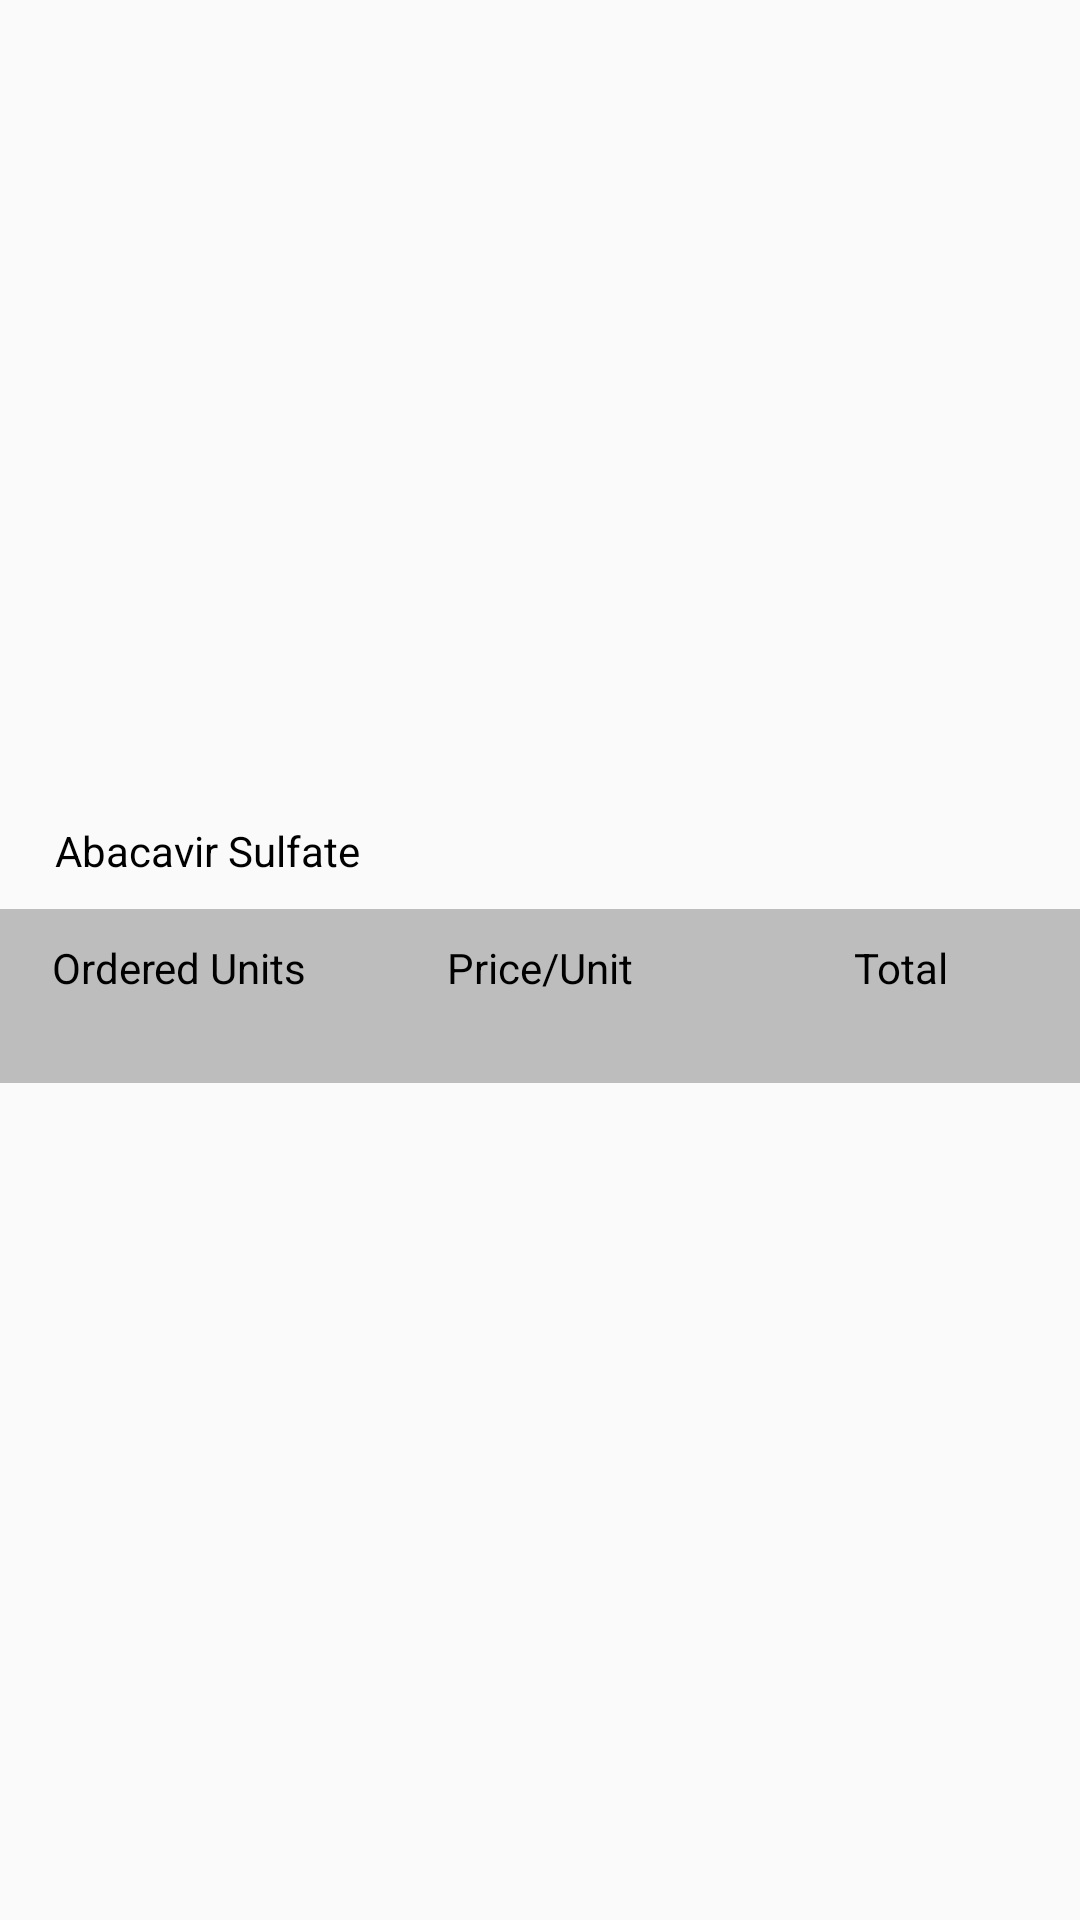

Layout XML and referenced resources for this Android screen:
<!-- AndroidManifest.xml: application theme AppTheme -->
<!-- res/layout/pharmacy_paid_order_dialog_row_layout.xml -->
<?xml version="1.0" encoding="utf-8"?>
<LinearLayout xmlns:android="http://schemas.android.com/apk/res/android"
    android:layout_width="match_parent"
    android:layout_height="wrap_content"
    android:gravity="center_vertical"
    android:orientation="vertical"
    android:paddingBottom="15dp"
    >

    <LinearLayout
        android:layout_width="match_parent"
        android:layout_height="wrap_content"
        android:orientation="horizontal"
        android:paddingLeft="@dimen/padding_05"
        android:paddingRight="@dimen/padding_05"
        android:paddingTop="@dimen/padding_10"
        android:paddingBottom="@dimen/padding_10">

        <LinearLayout
            android:layout_width="0dp"
            android:layout_height="wrap_content"
            android:orientation="horizontal"
            android:layout_weight="3"
            android:layout_gravity="center_vertical">

            <RelativeLayout
                android:layout_width="wrap_content"
                android:layout_height="wrap_content"
                android:gravity="center"
                android:visibility="gone">

                <CheckBox
                    android:id="@+id/cb_select_row"
                    android:layout_width="wrap_content"
                    android:layout_height="wrap_content"
                    android:button="@drawable/cb_selector"
                    android:checked="false"
                    android:enabled="false"
                    />
            </RelativeLayout>


            <TextView
                android:id="@+id/medicine_name"
                android:layout_width="wrap_content"
                android:layout_height="wrap_content"
                android:layout_marginLeft="@dimen/margin_10"
                android:layout_marginRight="@dimen/margin_10"
                android:gravity="left"
                android:text=" Abacavir Sulfate"
                android:textColor="@color/black" />
        </LinearLayout>

        <RelativeLayout
            android:layout_width="0dp"
            android:layout_height="wrap_content"
            android:layout_weight="1.2"
            android:padding="@dimen/padding_05">

            <Spinner
                android:id="@+id/spinner_duration"
                android:layout_width="match_parent"
                android:layout_height="wrap_content"
                android:background="@null"
                android:clickable="false"
                />
        </RelativeLayout>
    </LinearLayout>

    <LinearLayout
        android:layout_width="match_parent"
        android:layout_height="wrap_content"
        android:background="#bdbdbd"
        android:orientation="horizontal"
        android:paddingBottom="@dimen/padding_10"
        android:paddingTop="@dimen/padding_10">

        <LinearLayout
            android:layout_width="0dp"
            android:layout_height="wrap_content"
            android:layout_weight="1"
            android:gravity="center"
            android:orientation="vertical">

            <TextView
                android:layout_width="wrap_content"
                android:layout_height="wrap_content"
                android:gravity="center"
                android:text="Ordered Units"
                android:textColor="@color/black" />

            <TextView
                android:id="@+id/tv_billabe_unit"
                android:layout_width="wrap_content"
                android:layout_height="wrap_content"
                android:gravity="center"
                android:textColor="@color/black" />
        </LinearLayout>

        <LinearLayout
            android:layout_width="0dp"
            android:layout_height="wrap_content"
            android:layout_weight="1"
            android:gravity="center"
            android:orientation="vertical">

            <TextView
                android:layout_width="wrap_content"
                android:layout_height="wrap_content"
                android:gravity="center"
                android:text="Price/Unit"
                android:textColor="@color/black" />

            <TextView
                android:id="@+id/tv_priceperunit"
                android:layout_width="wrap_content"
                android:layout_height="wrap_content"
                android:gravity="center"
                android:textColor="@color/black" />
        </LinearLayout>

        <LinearLayout
            android:layout_width="0dp"
            android:layout_height="wrap_content"
            android:layout_weight="1"
            android:gravity="center"
            android:orientation="vertical">

            <TextView
                android:layout_width="wrap_content"
                android:layout_height="wrap_content"
                android:gravity="center"
                android:text="Total"
                android:textColor="@color/black" />

            <TextView
                android:id="@+id/tv_billabe_amount"
                android:layout_width="wrap_content"
                android:layout_height="wrap_content"
                android:gravity="center"
                android:textColor="@color/black" />
        </LinearLayout>
    </LinearLayout>
</LinearLayout>
<!-- resources referenced by this layout -->
<resources>
  <color name="black">#000000</color>
  <dimen name="margin_10">10dp</dimen>
  <dimen name="padding_05">5dp</dimen>
  <dimen name="padding_10">10dp</dimen>
  <!-- drawable cb_selector (drawable) -->
  <?xml version="1.0" encoding="utf-8"?>
  <selector xmlns:android="http://schemas.android.com/apk/res/android">
      <item android:state_checked="true" android:state_focused="true"
          android:drawable="@mipmap/checked" />
      <item android:state_checked="false" android:state_focused="true"
          android:drawable="@mipmap/checkbox" />
      <item android:state_checked="false"
          android:drawable="@mipmap/checkbox" />
      <item android:state_checked="true"
          android:drawable="@mipmap/checked" />
  </selector>
  <style name="AppTheme" parent="AppBaseTheme">
          
  
          <item name="windowNoTitle">true</item>
          <item name="windowActionBar">false</item>
          <item name="colorPrimary">@color/colorPrimary</item>
          <item name="colorPrimaryDark">@color/colorPrimaryDark</item>
          <item name="colorAccent">@color/colorAccent</item>
      </style>
  <style name="AppBaseTheme" parent="Theme.AppCompat.Light.DarkActionBar">
          
  
      </style>
  <color name="colorPrimary">#AFAFAF</color>
  <color name="colorPrimaryDark">#AFAFAF</color>
  <color name="colorAccent">#000000</color>
</resources>
